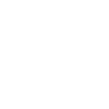
t = 0.00 s
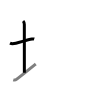
t = 2.50 s
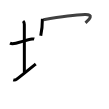
t = 4.75 s
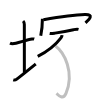
t = 7.25 s
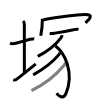
t = 9.50 s
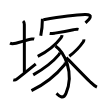
t = 12.00 s

The animated SVG that drew these frames (rendered in a browser with its animation timeline set to each time). Animation: 12 SMIL elements (animate=12); one cycle of 12.00 s.

<svg width="109px" height="109px" viewBox="0 0 px 109px" xmlns="http://www.w3.org/2000/svg" xmlns:xlink="http://www.w3.org/1999/xlink" xml:space="preserve" version="1.1"  baseProfile="full">
<path d="M10,43.14c1.57,0.79,4.27,0.43,5.89,0.06c4.73-1.08,11.4-3.38,16.11-4.2c1.24-0.22,1.62-0.18,2.25,0.01" style="fill:none;stroke:black;stroke-width:3;opacity:0">
  <animate attributeType="CSS" attributeName="opacity" from="0" to="1" begin="0s" dur="1s" repeatCount="0" fill="freeze" />
</path>
<path d="M23.12,21c1,1,1.21,2.48,1.21,3.5c0,7.25,0.03,37.5,0.03,48.25" style="fill:none;stroke:black;stroke-width:3;opacity:0">
  <animate attributeType="CSS" attributeName="opacity" from="0" to="1" begin="1s" dur="1s" repeatCount="0" fill="freeze" />
</path>
<path d="M13.25,79.91c1.12,0.34,2.25,0.22,3.54-0.76C21.85,75.31,30.83,68,35.75,64" style="fill:none;stroke:black;stroke-width:3;opacity:0">
  <animate attributeType="CSS" attributeName="opacity" from="0" to="1" begin="2s" dur="1s" repeatCount="0" fill="freeze" />
</path>
<path d="M42.41,18.63c0,3.88-1.14,14.53-1.66,17.12" style="fill:none;stroke:black;stroke-width:3;opacity:0">
  <animate attributeType="CSS" attributeName="opacity" from="0" to="1" begin="3s" dur="1s" repeatCount="0" fill="freeze" />
</path>
<path d="M43.49,19.74c14.01-2.36,33.73-4.88,41.45-5.15c9.55-0.34,4.3,4.91,0.55,8.28" style="fill:none;stroke:black;stroke-width:3;opacity:0">
  <animate attributeType="CSS" attributeName="opacity" from="0" to="1" begin="4s" dur="1s" repeatCount="0" fill="freeze" />
</path>
<path d="M49.69,33.52c1.76,0.31,3.59-0.08,5.31-0.38c4.54-0.78,13.03-2.32,18.51-3.43c1.66-0.34,3.33-0.74,5.02-0.32" style="fill:none;stroke:black;stroke-width:3;opacity:0">
  <animate attributeType="CSS" attributeName="opacity" from="0" to="1" begin="5s" dur="1s" repeatCount="0" fill="freeze" />
</path>
<path d="M62.04,35.16c-0.04,0.97-0.56,1.99-1.07,2.66c-3.78,5-10.96,12.18-23.25,18.59" style="fill:none;stroke:black;stroke-width:3;opacity:0">
  <animate attributeType="CSS" attributeName="opacity" from="0" to="1" begin="6s" dur="1s" repeatCount="0" fill="freeze" />
</path>
<path d="M55.46,46.02c8.79,6.23,19.29,26.6,10.53,47.33c-3.21,7.6-8.4,0.92-9.49,0.05" style="fill:none;stroke:black;stroke-width:3;opacity:0">
  <animate attributeType="CSS" attributeName="opacity" from="0" to="1" begin="7s" dur="1s" repeatCount="0" fill="freeze" />
</path>
<path d="M59.58,52.41c0.07,0.55-0.12,1.55-0.65,2.2C54.12,60.5,46.62,67.12,33.2,74.92" style="fill:none;stroke:black;stroke-width:3;opacity:0">
  <animate attributeType="CSS" attributeName="opacity" from="0" to="1" begin="8s" dur="1s" repeatCount="0" fill="freeze" />
</path>
<path d="M65.24,62.3c0.09,0.68-0.02,1.67-0.69,2.48c-5.3,6.47-15.05,17.09-33.1,25.9" style="fill:none;stroke:black;stroke-width:3;opacity:0">
  <animate attributeType="CSS" attributeName="opacity" from="0" to="1" begin="9s" dur="1s" repeatCount="0" fill="freeze" />
</path>
<path d="M83.85,39.34c0.11,0.97-0.04,1.67-0.56,2.44c-2.96,4.41-8.54,10.34-14.04,14.47" style="fill:none;stroke:black;stroke-width:3;opacity:0">
  <animate attributeType="CSS" attributeName="opacity" from="0" to="1" begin="10s" dur="1s" repeatCount="0" fill="freeze" />
</path>
<path d="M66.29,57.64c3.66,3.55,17.34,17.88,24.04,24.38c1.98,1.93,4.03,3.97,6.6,5.1" style="fill:none;stroke:black;stroke-width:3;opacity:0">
  <animate attributeType="CSS" attributeName="opacity" from="0" to="1" begin="11s" dur="1s" repeatCount="0" fill="freeze" />
</path>
</svg>
